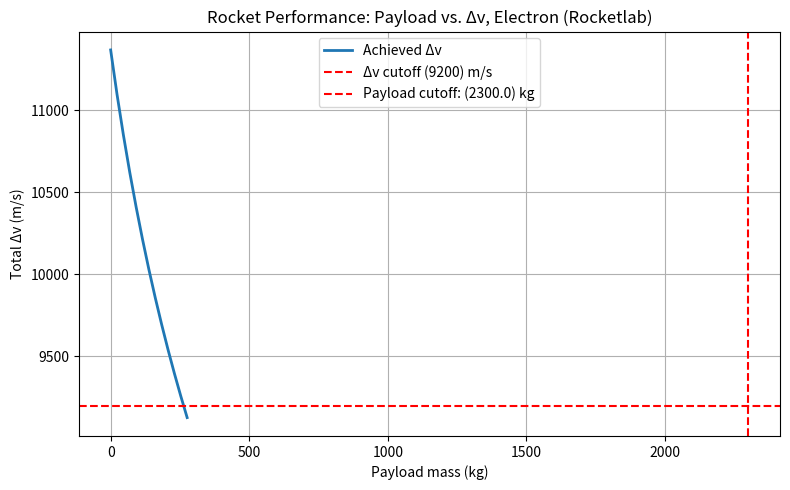
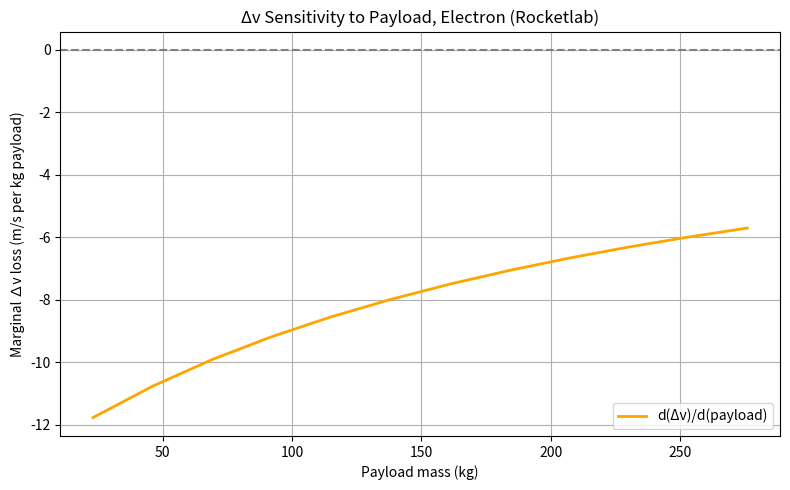

Write the Python code that produced these figures, in order.
##############################################
##Rocket Performance Analysis Tool (RPAT) v3##
########## Created by TotallyAm ##############
##############################################

import matplotlib.pyplot as plt
import numpy as np

GRAPH = True
DEBUG_MODE = False

print("----------------------------------------")
print("Rocket Performance Analysis Tool (RPAT)")
print("         Created by TotallyAm")
print("----------------------------------------")

trajectory_targets = {
    "LEO (Low Earth Orbit)       ": 9300,
    "GTO (Geostationary Transfer)": 11800,
    "TLI (Trans-Lunar Injection) ": 12600,
    "Mars Transfer               ": 12900
}

## step factors (more = slower, more accurate)

coarseFactor = 0.01 #factor for the step rate of the coarse calculations (suggest 0.03 at least)
fineFactor   = 40   #factor for the step rate of the fine calculations (suggest 30 at least)

def stageParam(): #hardcoded for Rocket Lab Electron
  stages = 2
  dryMass     = [3250, 250] #kg
  wetMass     = [12550, 2300] #kg
  isp         = [311, 333] #specific impulse by weight (seconds)
  return stages, dryMass, wetMass, isp

stages, dryMass, wetMass, isp = stageParam()



def rocketEquation(dryMass, wetMass, isp):
  #by weight, dV = (isp * g0) * ln(wet mass/dry mass)
  g0 = 9.80665 #m/s^2
  eV = isp * g0
  massRatio = wetMass/dryMass
  deltaV = eV * np.emath.log(massRatio)
  return deltaV

def calculateTotalDv(dryMass, wetMass, isp, payloadMass, stages):
  totalDv = 0
  upperMass = payloadMass
  #calculates the dV of each stage + payload
  for i in reversed(range(stages)):
    m0 = wetMass[i] + upperMass
    m1 = dryMass[i] + upperMass
    dv = rocketEquation(m1, m0, isp[i])
    totalDv += dv
    #upperMass = m0
    
  return totalDv



def payloadFinder(lowBound, highBound, stepSize, targetDv, dryMass, wetMass, isp, stages):
  from collections import namedtuple
  PayloadResult = namedtuple("PayloadResult", ["iterations", "payload", "dv"])
    
  iterations     = 0
  bestPayload    = lowBound
  bestDv         = calculateTotalDv(dryMass, wetMass, isp, lowBound, stages)
  if(bestDv < targetDv):
    if(DEBUG_MODE):
      print("No result possible.")
    return PayloadResult(iterations, bestPayload, bestDv)
        
  p = lowBound 
  
  while p <= highBound:
   dv = calculateTotalDv(dryMass, wetMass, isp, p, stages)
   
   if dv >= targetDv:
     bestPayload = p
     bestDv  = dv
   else:
     break
   
   p += stepSize
   iterations += 1
  
  return PayloadResult(iterations, bestPayload, bestDv)


results = {}

for name, tgtDv in trajectory_targets.items():

  coarseStep  = (wetMass[-1]) * coarseFactor #kg
  fineStep    = coarseStep / fineFactor

  #coarse pass
  coarse = payloadFinder(
    lowBound=0,
    highBound=(2 * wetMass[-1]),
    stepSize=coarseStep,
    targetDv=tgtDv,
    dryMass=dryMass,
    wetMass=wetMass,
    isp=isp,
    stages=stages
    )
  
  # Set up fine bounds
  fineLow  = max(0, coarse.payload - coarseStep)
  fineHigh = coarse.payload + coarseStep
  if DEBUG_MODE:
    print("----------------------------------------")
    print(name)
    print("\nCoarse")
    print(coarse)
    
  

  # Fine pass
  fine = payloadFinder(
    lowBound=fineLow,
    highBound=fineHigh,
    stepSize=fineStep,
    targetDv=tgtDv,
    dryMass=dryMass,
    wetMass=wetMass,
    isp=isp,
    stages=stages
    )
  if DEBUG_MODE:
    print("\nFine")
    print(fine)
    print("----------------------------------------")

  
  results[name] = fine

print("\n=== Payload Capacity by Target Δv ===")

for name, res in results.items():
  print(f"{name:25} -> max payload {res.payload:9,.2f} kg @ Δv {res.dv:7,.2f} m/s  (in {res.iterations} steps)")


if GRAPH:
  print("Graphing rocket performance......")
  
  cutoff     = 9200 #m/s
  step       = wetMass[-1] * 0.01 #kg
  maxPayload = wetMass[-1] * 1 #kg

  payloads   = [] #x axis
  dvs        = [] #y axis
  p          = 0.0
  iterations = 0

  while p <= maxPayload:
    dv = calculateTotalDv(dryMass, wetMass, isp, p, stages)
    payloads.append(p)
    dvs.append(dv)
    if dv <= cutoff:
        break
    p += step
    iterations += 1
  
  
  #plotting
  plt.figure(figsize=(8,5))
  plt.plot(payloads, dvs, '-', lw=2, label="Achieved Δv")
  plt.axhline(cutoff, color='red', linestyle='--', label=f"Δv cutoff ({cutoff}) m/s")
  plt.axvline(maxPayload, color='red', linestyle='--', label=f"Payload cutoff: ({maxPayload:.1f}) kg")
  plt.xlabel("Payload mass (kg)")
  plt.ylabel("Total Δv (m/s)")
  plt.title("Rocket Performance: Payload vs. Δv, Electron (Rocketlab)")
  plt.legend(loc='best')
  plt.grid(True)
  plt.tight_layout()
  print(f"Graphing completed with {iterations} iterations.")
  plt.show()

    ########################### Payload Efficiency Analysis ###############################
    # This section estimates the payload efficiency of the launch vehicle by:
    # - Calculating the derivative of Δv with respect to payload mass (d(Δv)/dm)
    # - Normalising the result to produce dimensionless quotients:
    #     - PEQ  = Payload capacity divided by initial Δv sensitivity
    #     - NPEQ = Normalised version using Δv₀
    # This is an experimental feature for theoretical insight and cross-vehicle comparison.
    #######################################################################################


  #Energy cost per payload unit = f'(0) = d(Δv)/d(payload mass)
  dvDerivative = []
  for i in range(1, len(dvs)):
    delta2v = dvs[i] - dvs[i-1]
    deltaP  = payloads[i] - payloads[i-1]
    # Finite difference: rate of ∆v change per unit payload (i.e., d(∆v)/dm)
    slope   = (delta2v / deltaP) if deltaP != 0 else 0
    dvDerivative.append(slope)
  initialSlope = dvDerivative[0] #m/s/kg
  normalisedEq = -initialSlope / dvs[0] #%
  #PEQ = Payload(dv > 9200)/(d(Δv)/d(payload mass(m=0))
  #NPEQ = 1/((d(Δv)/d(payload mass(m=0))/Δv0)

  #d(∆v)/dm = raw payload sensitivity
  #peq = dV resillience vs lifting capacity
  #npeq = dV loss rate scaled to energy
  #mipeq = npeq/2



  dv0 = dvs[0]
  peq  = max(payloads) / np.abs(initialSlope)
  npeq = dv0 / np.abs(initialSlope)
  payloadFraction = max(payloads) / max(wetMass)
  mipeq = -np.log10((normalisedEq) / (max(wetMass) * (payloadFraction **(3))))

  print(f"\nInitial ∆v drop per kg: {initialSlope:.2f} m/s/kg")
  print(f"Normalized            : {normalisedEq*100:.4f} % ∆v lost per kg payload (at zero payload)")
  print(f"\nPayload Efficiency Quotient (PEQ)             : {peq:,.0f}")
  print(f"Normalised Payload Efficiency Quotient (NPEQ) : {npeq:,.0f}")
  print(f"Mass independent PEQ (MIPEQ)                  : {mipeq:.3f}")
  print(f"\nPayload Fraction                              : {payloadFraction:.3f} %")


  plt.figure(figsize=(8,5))
  plt.plot(payloads[1:], dvDerivative, '-', lw=2, color='orange', label="d(Δv)/d(payload)")
  plt.xlabel("Payload mass (kg)")
  plt.ylabel("Marginal ∆v loss (m/s per kg payload)")
  plt.title("Δv Sensitivity to Payload, Electron (Rocketlab)")
  plt.axhline(0, color='gray', linestyle='--')
  plt.grid(True)
  plt.legend()
  plt.tight_layout()
  plt.show()

  
  